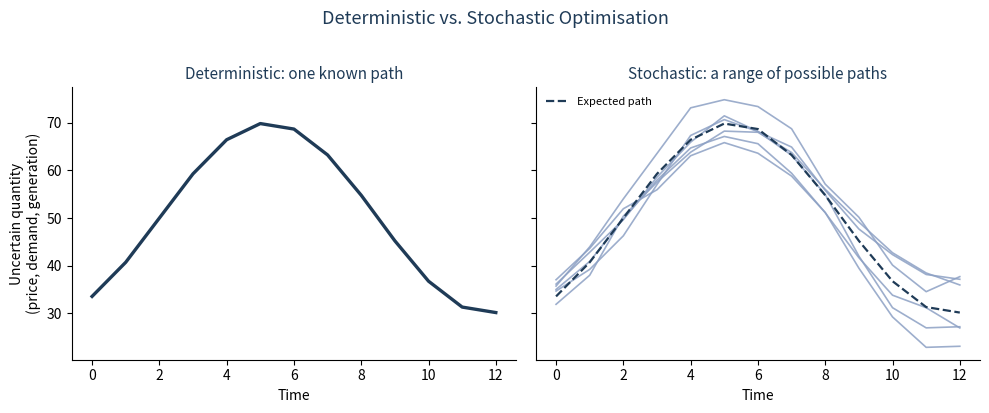

Reproduce this figure in Python. (Note: this script raises an exception after producing the figure.)
"""
Generates the deterministic-vs-stochastic figure for the Stochastic
Optimisation for Energy Storage, Part 1 (theory) post.

fig_deterministic_vs_stochastic.png
   Two panels: a single known path (deterministic) vs a branching fan of
   scenarios (stochastic), for a generic uncertain quantity (price, demand,
   or generation).

The two-stage program diagram is built manually instead (see the markdown
file for the description of what it should show).
"""

import matplotlib
matplotlib.use("Agg")
import matplotlib.pyplot as plt
import numpy as np

np.random.seed(11)

OUT_DIR = "D:/33_Obsidian/33_Github/ChuongTa.github.io/_EnergyForecasting/StochasticOptimisation_part1"

NAVY = "#1f3b57"
LIGHT_BLUE = "#8ca0c4"

# ---------------------------------------------------------------------
# Figure 1: deterministic (single known path) vs stochastic (scenario fan)
# ---------------------------------------------------------------------
t = np.arange(13)
base = 50 + 20 * np.sin((t - 2) / 13 * 2 * np.pi)

n_scenarios = 6
scenarios = []
for i in range(n_scenarios):
    noise = np.random.normal(0, 5, size=13).cumsum() * 0.4
    scenarios.append(base + noise)

fig, axes = plt.subplots(1, 2, figsize=(10, 4), sharey=True)

ax = axes[0]
ax.plot(t, base, color=NAVY, linewidth=2.4, zorder=3)
ax.set_title("Deterministic: one known path", fontsize=11, color=NAVY)
ax.set_xlabel("Time")
ax.set_ylabel("Uncertain quantity\n(price, demand, generation)")
ax.spines["top"].set_visible(False)
ax.spines["right"].set_visible(False)

ax = axes[1]
for s in scenarios:
    ax.plot(t, s, color=LIGHT_BLUE, linewidth=1.2, alpha=0.85, zorder=2)
ax.plot(t, base, color=NAVY, linewidth=1.6, linestyle="--", zorder=3, label="Expected path")
ax.set_title("Stochastic: a range of possible paths", fontsize=11, color=NAVY)
ax.set_xlabel("Time")
ax.legend(loc="upper left", frameon=False, fontsize=8)
ax.spines["top"].set_visible(False)
ax.spines["right"].set_visible(False)

fig.suptitle("Deterministic vs. Stochastic Optimisation", fontsize=13, color=NAVY, y=1.02)
fig.tight_layout()
fig.savefig(f"{OUT_DIR}/fig_deterministic_vs_stochastic.png", dpi=160, bbox_inches="tight")
plt.close(fig)

print("Saved:")
print(f"{OUT_DIR}/fig_deterministic_vs_stochastic.png")
